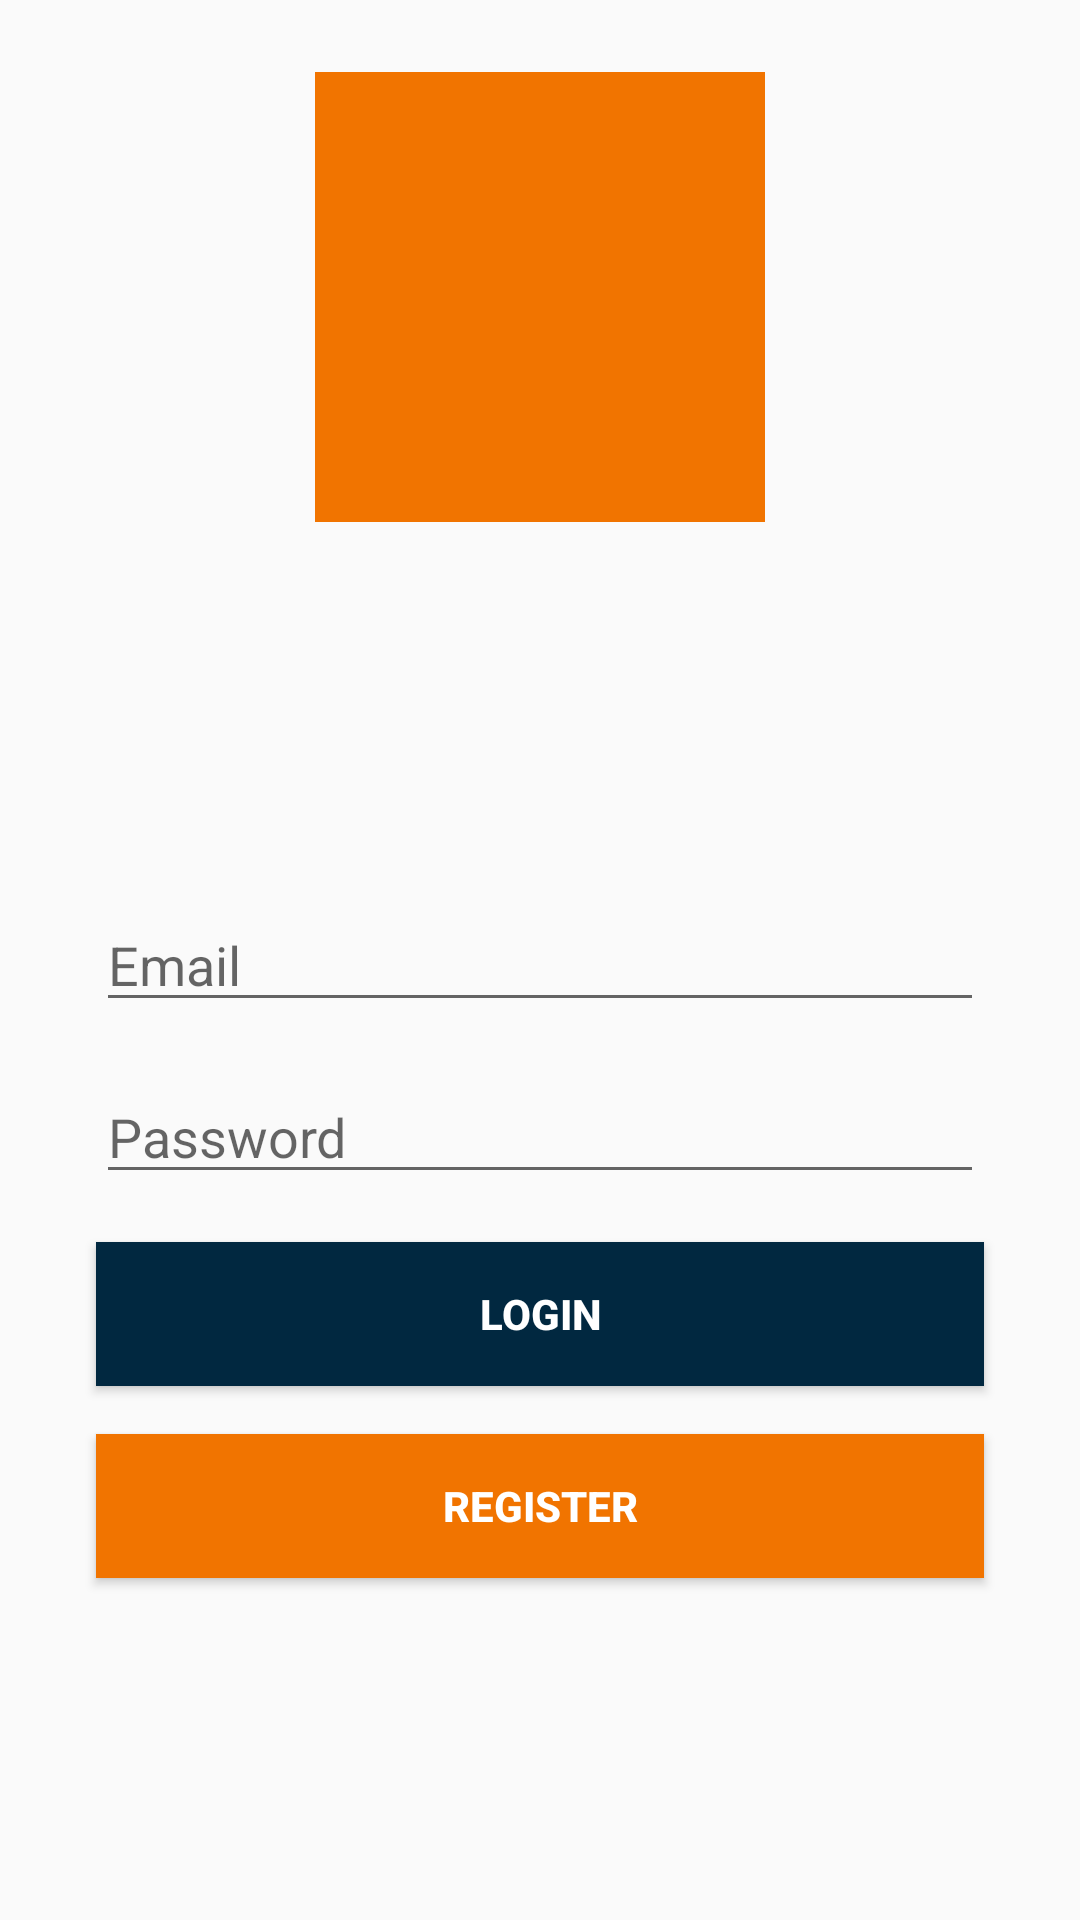

Write the Android layout XML for this screen, with the resource values it uses.
<!-- AndroidManifest.xml: application theme AppTheme -->
<!-- res/layout/activity_login.xml -->
<?xml version="1.0" encoding="utf-8"?>
<RelativeLayout xmlns:android="http://schemas.android.com/apk/res/android"
    xmlns:app="http://schemas.android.com/apk/res-auto"
    xmlns:tools="http://schemas.android.com/tools"
    android:layout_width="match_parent"
    android:layout_height="match_parent"
    tools:context=".LoginActivity">

    <ImageView
        android:layout_centerHorizontal="true"
        android:layout_marginTop="24dp"
        android:src="@color/colorAccent"
        android:layout_width="150dp"
        android:layout_height="150dp"
        android:layout_gravity="center_horizontal"
        android:contentDescription="@string/app_logo"/>

    <EditText
        android:id="@+id/input_email"
        android:inputType="textEmailAddress"
        android:layout_width="match_parent"
        android:layout_height="wrap_content"
        android:layout_centerVertical="true"
        android:layout_marginLeft="32dp"
        android:layout_marginRight="32dp"
        android:hint="@string/input_email"
        android:autofillHints="@string/input_email"
        />

    <EditText
        android:id="@+id/input_password"
        android:inputType="textPassword"
        android:layout_width="match_parent"
        android:layout_below="@id/input_email"
        android:layout_height="wrap_content"
        android:layout_marginTop="16dp"
        android:layout_marginLeft="32dp"
        android:layout_marginRight="32dp"
        android:hint="@string/input_password"
        android:autofillHints="@string/input_password"
        />

    <Button
        android:id="@+id/bottom_login"
        android:layout_width="match_parent"
        android:layout_height="wrap_content"
        android:layout_marginLeft="32dp"
        android:layout_marginRight="32dp"
        android:layout_centerHorizontal="true"
        android:text="@string/login"
        android:textColor="@android:color/white"
        android:background="@color/colorPrimary"
        android:textStyle="bold"
        android:textSize="14sp"
        android:layout_marginTop="16dp"
        android:layout_below="@+id/input_password"
        />

    <Button
        android:id="@+id/bottom_register"
        android:layout_width="match_parent"
        android:layout_height="wrap_content"
        android:layout_marginLeft="32dp"
        android:layout_marginRight="32dp"
        android:layout_centerHorizontal="true"
        android:text="@string/register"
        android:textColor="@android:color/white"
        android:background="@color/colorAccent"
        android:textStyle="bold"
        android:textSize="14sp"
        android:layout_marginBottom="16dp"
        android:layout_marginTop="16dp"
        android:layout_below="@+id/bottom_login"
        />

</RelativeLayout>
<!-- resources referenced by this layout -->
<resources>
  <color name="colorAccent">#F17400</color>
  <color name="colorPrimary">#012840</color>
  <string name="app_logo">uPocket ID</string>
  <string name="input_email">Email</string>
  <string name="input_password">Password</string>
  <string name="login">Login</string>
  <string name="register">Register</string>
  <style name="AppTheme" parent="Theme.AppCompat.Light.DarkActionBar">
          
          <item name="colorPrimary">@color/colorPrimary</item>
          <item name="colorPrimaryDark">@color/colorPrimaryDark</item>
          <item name="colorAccent">@color/colorAccent</item>
      </style>
  <color name="colorPrimaryDark">#012840</color>
</resources>
